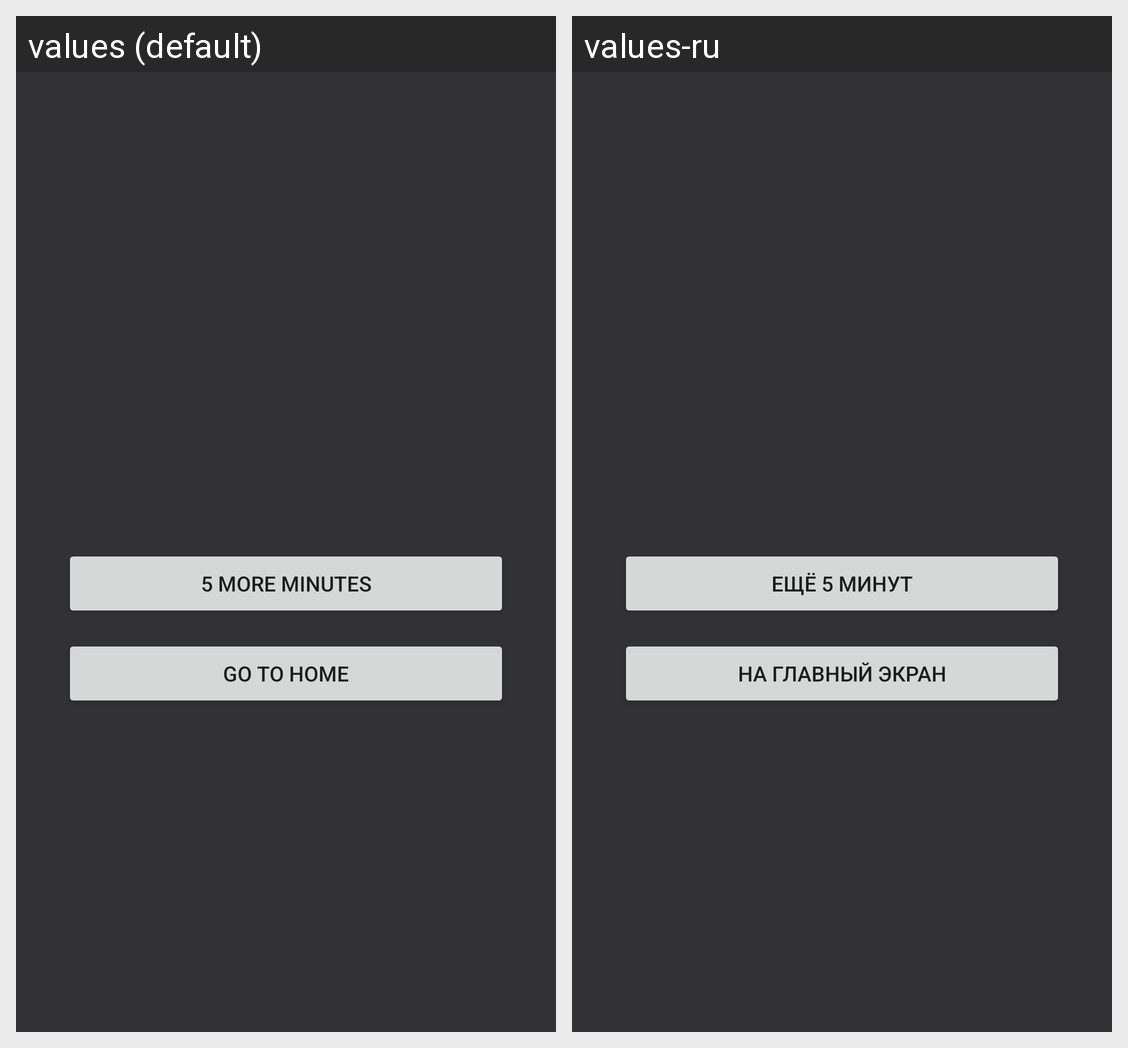

This grid shows one Android layout under two languages. Give, for every string resource on the screen, its name, the default text and each shown locale's text.
Android screen res/layout/activity_block_overlay.xml rendered under 2 locales, left to right: values (default), values-ru. Device: Nexus 5 (rendered at 1080×1920; each locale shown at half size, 540×960, under a caption strip naming it); theme AppTheme.
Strings drawn on this screen, with the default value and each locale's value (text and hints the layout hard-codes, and strings that could not be matched under every locale, appear in the picture but are not listed):

block_overlay_snooze
  values: 5 more minutes
  values-ru: Ещё 5 минут

block_overlay_home
  values: Go to Home
  values-ru: На главный экран
